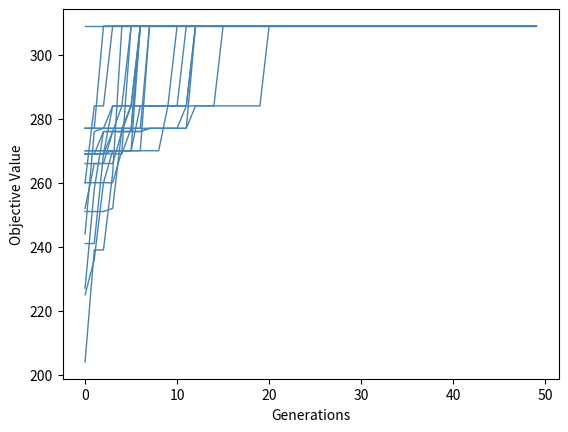

The matplotlib source for this figure:
import numpy as np 
import matplotlib.pyplot as plt

# 0-1 knapsack
def value(x, v, w, W):
  # if weight is exceeded, value=0
  if np.sum(x*w) > W:
    return 0
  else:
    return np.sum(v*x)

d = 10 # dimension of decision variable space
num_seeds = 20

popsize = 80
pc = 0.9
pm = 0.1 # recommended 1/D
max_gen = 50
k = 2 # tournament size
ft = np.zeros((num_seeds, max_gen))

# knapsack problem P01
# Optimal solution = [1, 1, 1, 1, 0, 1, 0, 0, 0, 0]
# which has a weight of 165 and a value of 309 
W = 165
w = np.array([23, 31, 29, 44, 53, 38, 63, 85, 89, 82])
v = np.array([92, 57, 49, 68, 60, 43, 67, 84, 87, 72])

# select 1 parent from population P
# using tournaments of size k
def tournament_selection(P,f,k):
  candidates = np.random.randint(0,popsize,k)
  best = f[candidates].argmax()
  index = candidates[best]
  return P[index,:]

# one-point crossover plus mutation
# input two parents and crossover probabilities
def cx_and_mut(P1,P2,pc,pm):
  child1 = np.copy(P1)
  child2 = np.copy(P2)

  # one-point crossover
  if np.random.rand() < pc:
    x = np.random.randint(d)
    child1[x:] = P2[x:]
    child2[x:] = P1[x:]

  # bit-flip mutation
  for c in child1,child2:
    for i in range(d):
      if np.random.rand() < pm:
        c[i] = 1 - c[i]

  return child1,child2

# run the GA
for seed in range(num_seeds):
  np.random.seed(seed)

  # initialize
  P = np.random.randint(0, 2, (popsize,d))
  f = np.zeros(popsize) # we'll evaluate them later
  gen = 0
  f_best, x_best = None, None

  while gen < max_gen:

    # evaluate
    for i,x in enumerate(P):
      f[i] = value(x, v, w, W)

    # keep track of best
    if f_best is None or f.max() > f_best:
      f_best = f.max()
      x_best = P[f.argmax(),:]
      
    # selection / crossover / mutation (following Luke Algorithm 20)
    Q = np.copy(P)
    for i in range(0, popsize, 2):
      parent1 = tournament_selection(P,f,k)
      parent2 = tournament_selection(P,f,k)
      child1,child2 = cx_and_mut(parent1,parent2,pc,pm)
      Q[i,:] = child1
      Q[i+1,:] = child2

    # new population of children
    P = np.copy(Q)
    ft[seed,gen] = f_best
    gen += 1

  # for each trial print the result (but the traces are saved in ft)
  print(x_best)
  print(f_best)


plt.plot(ft.T, color='steelblue', linewidth=1)
plt.xlabel('Generations')
plt.ylabel('Objective Value')
plt.show()

